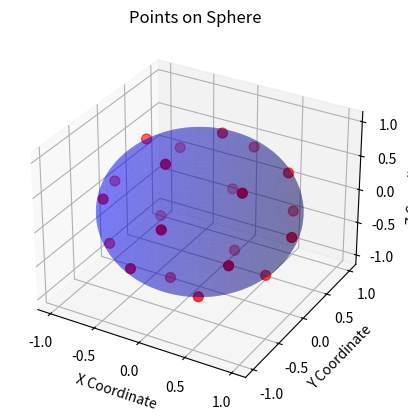

The matplotlib source for this figure:
import numpy as np
from scipy.optimize import minimize
import matplotlib.pyplot as plt
from mpl_toolkits.mplot3d import Axes3D

def f_electron(x):
    num_points = 21  # Total de puntos incluyendo el anclado
    x_full = np.zeros(3 * num_points)
    x_full[0:3] = np.array([1, 0, 0])  # Punto anclado
    x_full[3:] = x  # Los puntos restantes
    sum_repulsion = 0
    for i in range(num_points):
        for j in range(i + 1, num_points):
            xi = x_full[3*i:3*i+3]
            xj = x_full[3*j:3*j+3]
            distance_squared = np.sum((xi - xj) ** 2)
            if distance_squared != 0:
                sum_repulsion += 1 / np.sqrt(distance_squared)
    return sum_repulsion

def h_esfera(x):
    num_points_to_optimize = 20  # Puntos a optimizar, sin incluir el anclado
    h_x = np.zeros(num_points_to_optimize)
    for k in range(num_points_to_optimize):
        h_x[k] = x[3*k]**2 + x[3*k+1]**2 + x[3*k+2]**2 - 1
    return h_x


# Generar puntos iniciales aleatorios en la esfera para 20 puntos
num_points_random = 20
initial_points = np.random.randn(3 * num_points_random)
initial_norms = np.linalg.norm(initial_points.reshape(num_points_random, 3), axis=1)
initial_points /= initial_norms[:, np.newaxis].repeat(3, axis=1).flatten()

# Resolver el problema de optimización
result = minimize(f_electron, initial_points, method='SLSQP', constraints={'type': 'eq', 'fun': h_esfera})

if result.success:
    optimized_points = result.x.reshape((num_points_random, 3))
    print("Optimized Points:\n", optimized_points)
else:
    print("Optimization failed:", result.message)

# Suponiendo que 'optimized_points' es el array obtenido del proceso de optimización,
# y añadimos el punto anclado:
optimized_points = np.vstack(([1, 0, 0], optimized_points))  # Asegúrate de que 'optimized_points' está definido

# Crear una figura para la graficación
fig = plt.figure()
ax = fig.add_subplot(111, projection='3d')

# Dibujar la esfera
u = np.linspace(0, 2 * np.pi, 100)
v = np.linspace(0, np.pi, 100)
x = np.outer(np.cos(u), np.sin(v))
y = np.outer(np.sin(u), np.sin(v))
z = np.outer(np.ones(np.size(u)), np.cos(v))

ax.plot_surface(x, y, z, color='b', alpha=0.3)

# Dibujar los puntos
ax.scatter(optimized_points[:, 0], optimized_points[:, 1], optimized_points[:, 2], color='r', s=50)

# Etiquetas y título
ax.set_xlabel('X Coordinate')
ax.set_ylabel('Y Coordinate')
ax.set_zlabel('Z Coordinate')
ax.set_title('Points on Sphere')

# Mostrar la gráfica
plt.show()